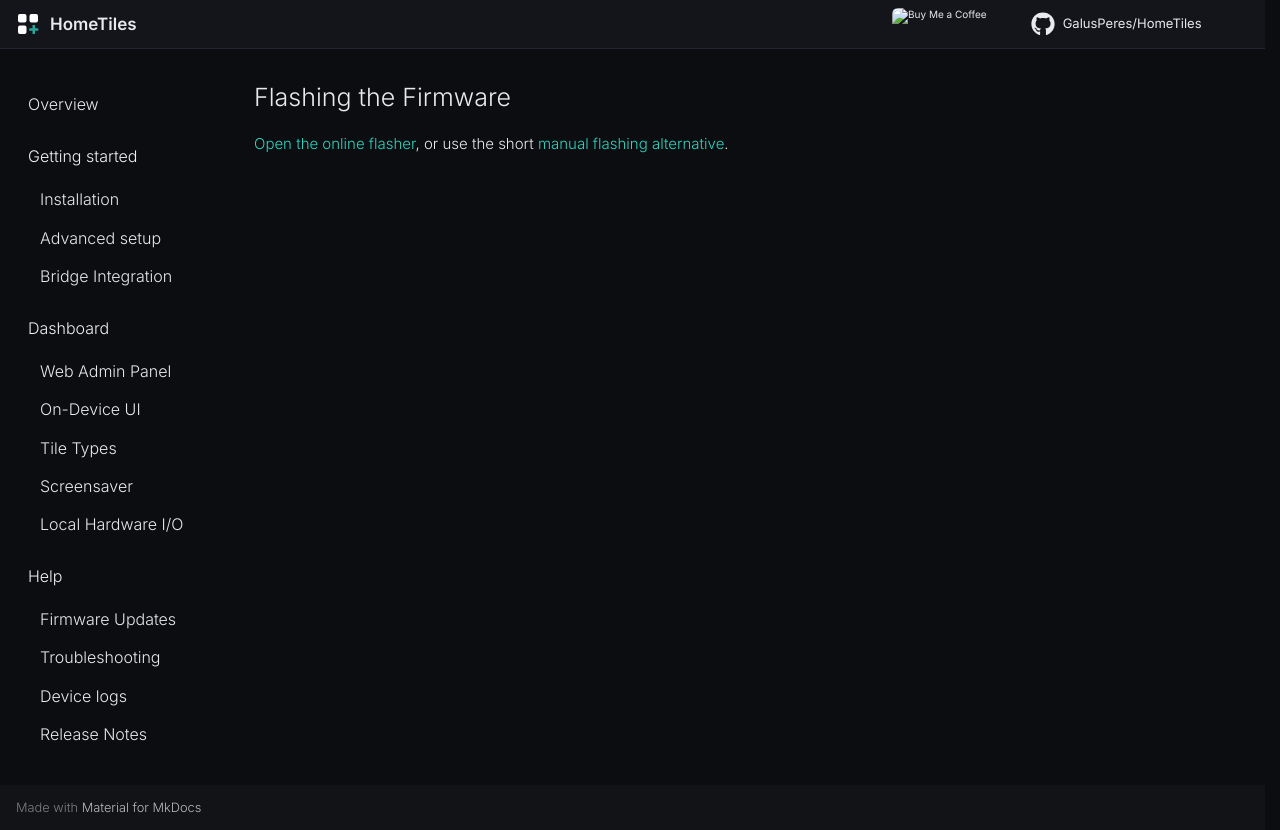

repository: Axellum/HomeTiles · page: flashing/index.html · generator: mkdocs

---
title: Flashing the Firmware
hide:
  - toc
---

# Flashing the Firmware

[Open the online flasher](installer.md#browser-installer), or use the short [manual flashing alternative](advanced-setup.md#manual-flashing){data-docs-redirect=""}.
